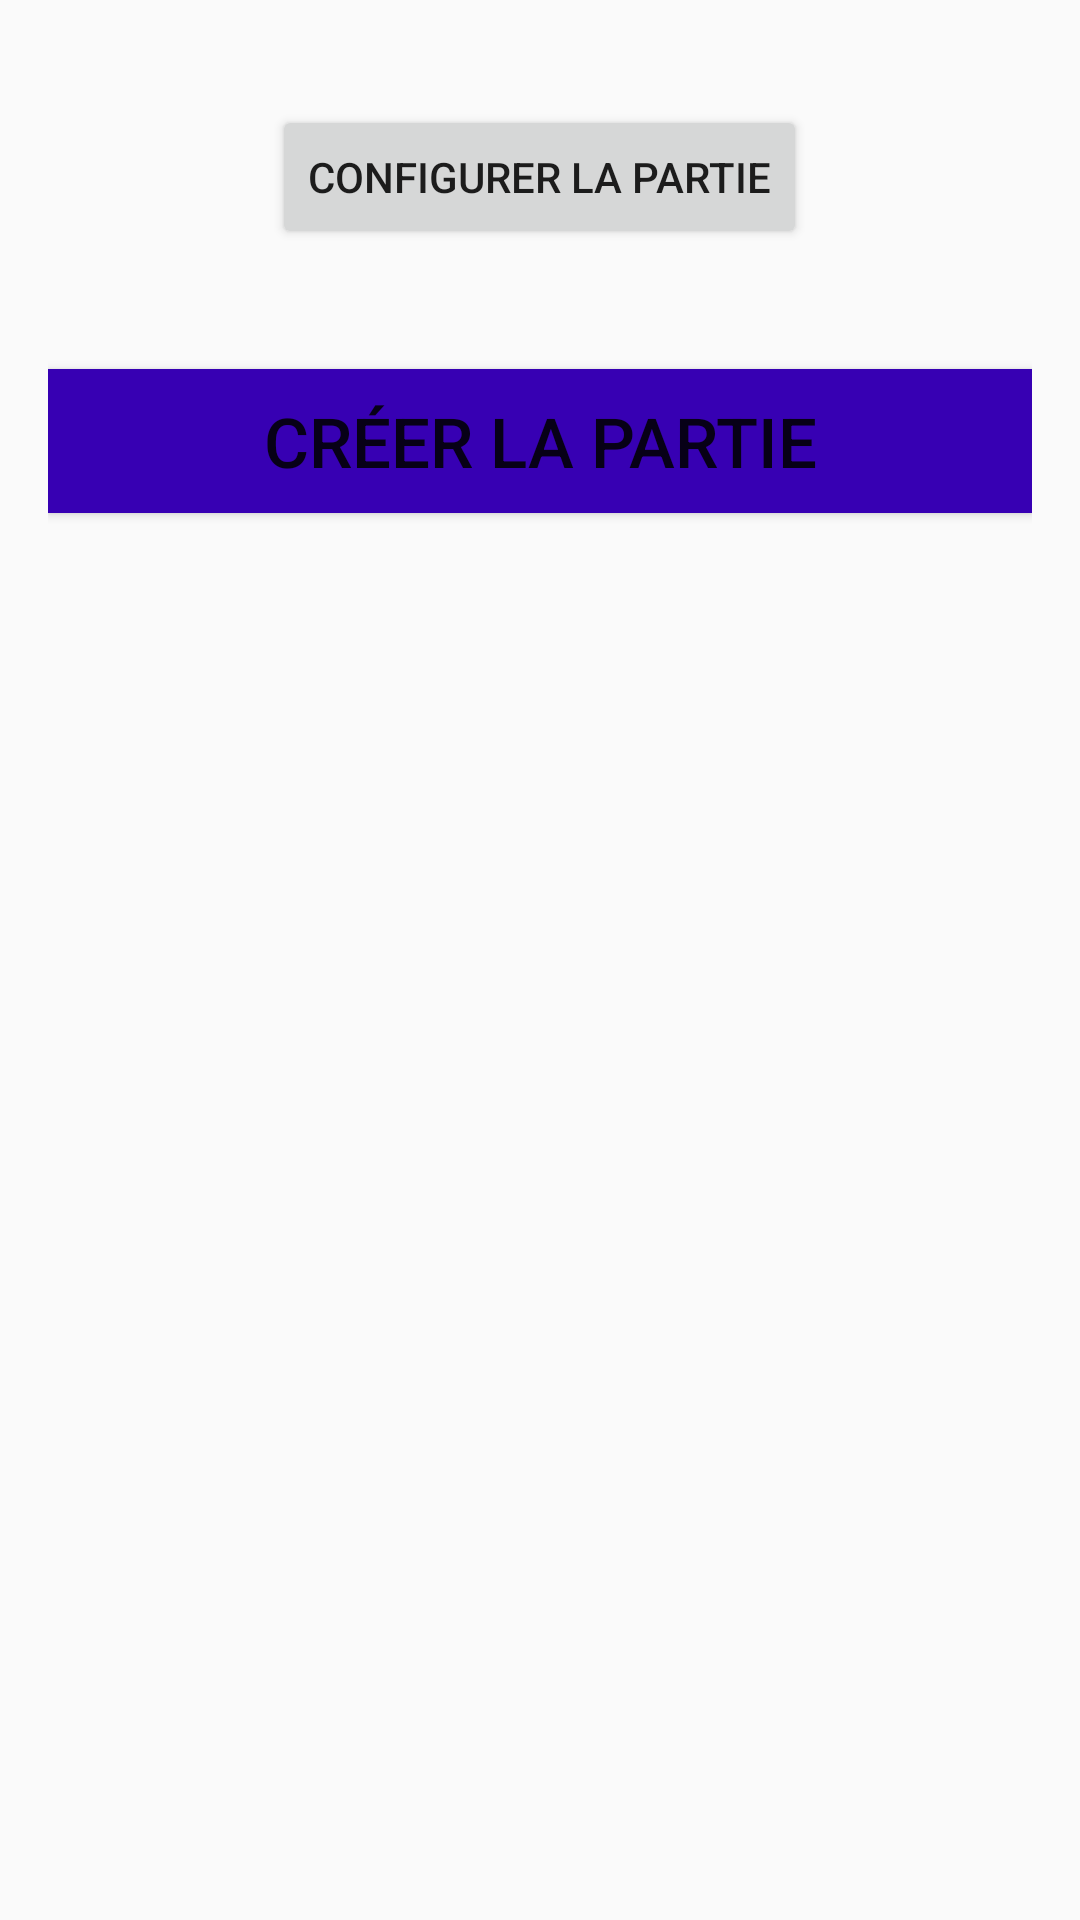

Android layout source for this screen:
<!-- AndroidManifest.xml: application theme AppTheme -->
<!-- res/layout/activity_create_new_game.xml -->
<?xml version="1.0" encoding="utf-8"?>
<LinearLayout xmlns:android="http://schemas.android.com/apk/res/android"
    xmlns:tools="http://schemas.android.com/tools"
    android:layout_width="match_parent"
    android:layout_height="match_parent"
    android:paddingBottom="@dimen/activity_vertical_margin"
    android:paddingLeft="@dimen/activity_horizontal_margin"
    android:paddingRight="@dimen/activity_horizontal_margin"
    android:paddingTop="@dimen/activity_vertical_margin"
    android:orientation="vertical"
    tools:context="com.equipe4.thechessgame.CreateNewGame.CreateNewGameActivity">

    <TextView
        android:id="@+id/summary_game_config_textbox"
        android:layout_width="match_parent"
        android:layout_height="wrap_content"/>

    <Button
        android:id="@+id/boutonReglages"
        android:layout_width="wrap_content"
        android:layout_height="wrap_content"
        android:layout_gravity="center"
        android:text="@string/createNewGamemenu_bouton_reglages"/>


    <Button
        android:id="@+id/boutonCreerLaPartie"
        android:layout_width="match_parent"
        android:layout_height="wrap_content"
        android:layout_marginTop="@dimen/button_vertical_padding"
        android:layout_gravity="center"
        android:textSize="23sp"
        android:background="@color/colorPrimaryDark"
        android:text="@string/createNewGamemenu_bouton_creer_partie"/>

</LinearLayout>
<!-- resources referenced by this layout -->
<resources>
  <dimen name="activity_horizontal_margin">16dp</dimen>
  <dimen name="activity_vertical_margin">16dp</dimen>
  <dimen name="button_vertical_padding">40dp</dimen>
  <string name="createNewGamemenu_bouton_creer_partie">Créer la partie</string>
  <string name="createNewGamemenu_bouton_reglages">Configurer la partie</string>
  <style name="AppTheme" parent="android:Theme.Material.Light.DarkActionBar">
          
      </style>
  <!-- not gathered from this repository: default colours our renderer supplied (Android Studio template values) -->
  <color name="colorPrimaryDark">#FF3700B3</color>
</resources>
